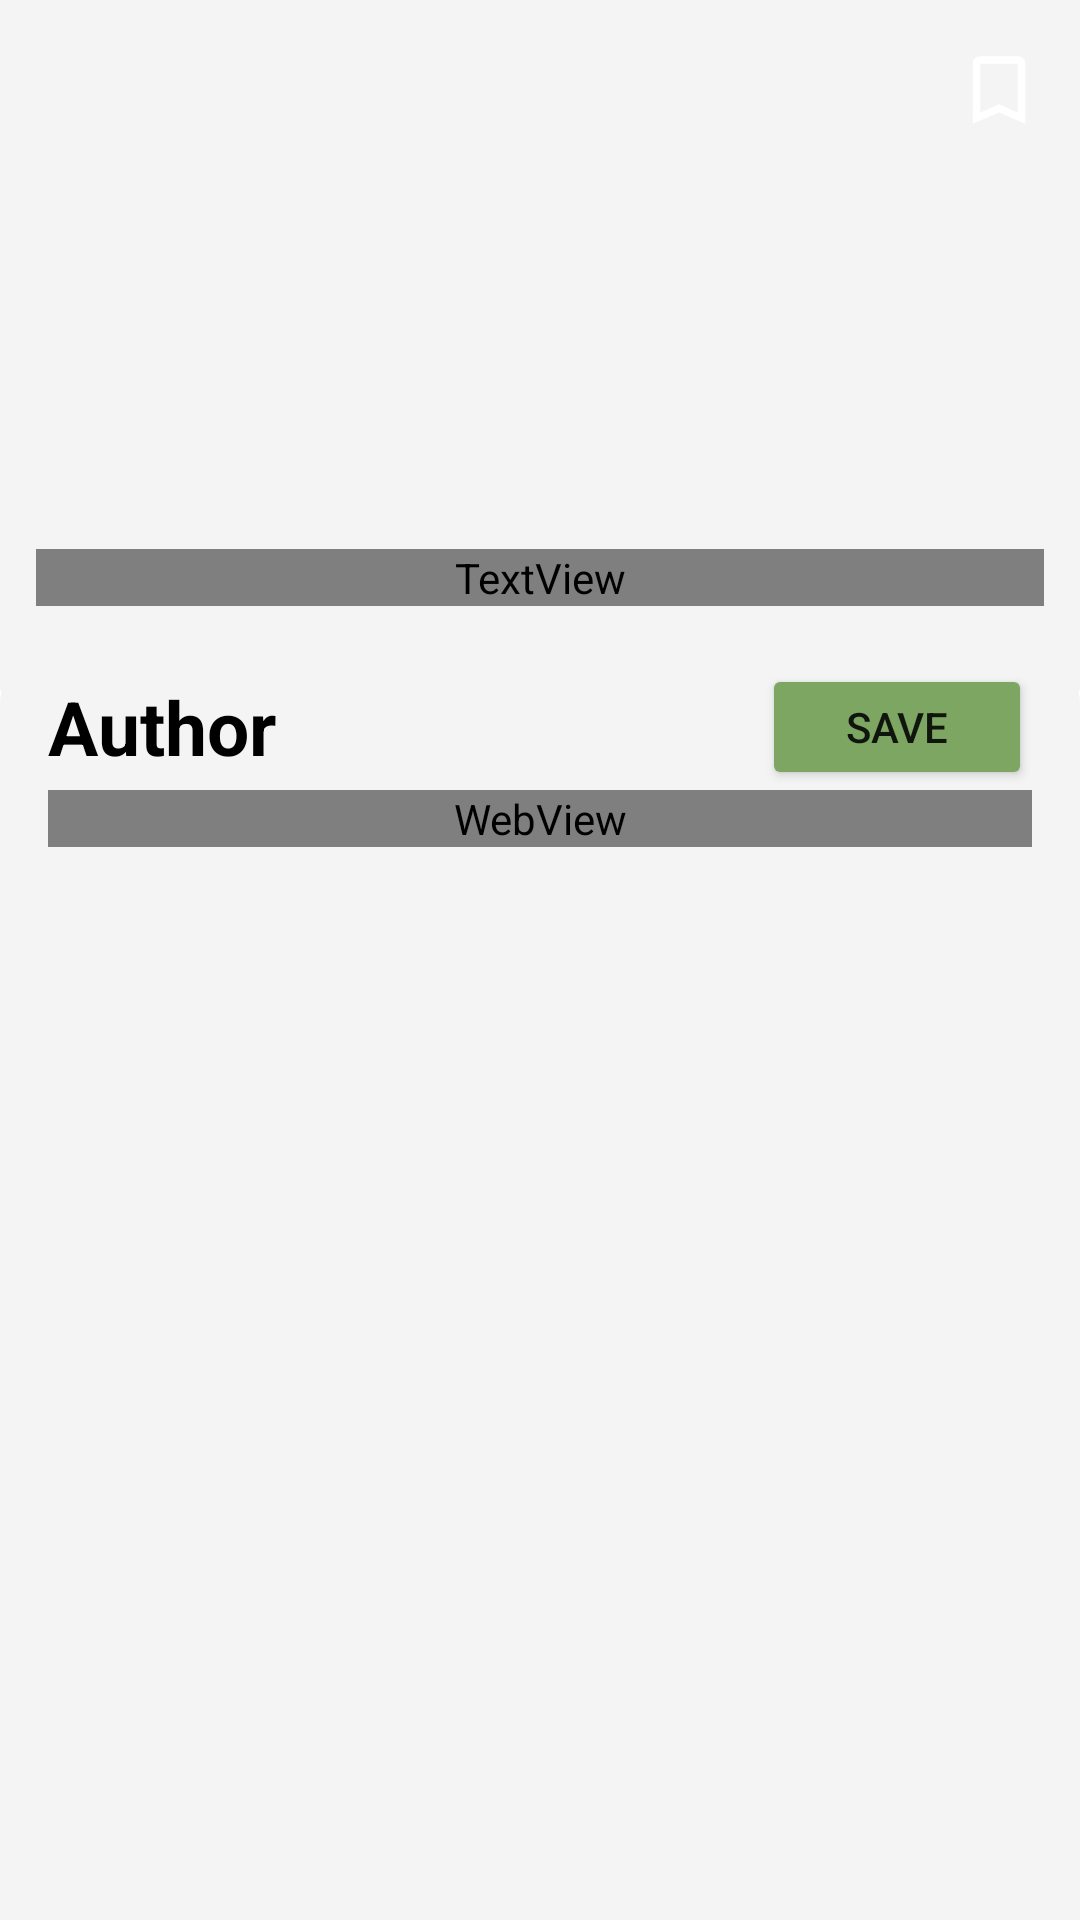

Write the Android layout XML for this screen, with the resource values it uses.
<!-- AndroidManifest.xml: activity theme Theme.NewsBreeze.NoActionBar -->
<!-- res/layout/activity_details.xml -->
<?xml version="1.0" encoding="utf-8"?>
<androidx.coordinatorlayout.widget.CoordinatorLayout xmlns:android="http://schemas.android.com/apk/res/android"
    xmlns:app="http://schemas.android.com/apk/res-auto"
    xmlns:tools="http://schemas.android.com/tools"

    android:layout_width="match_parent"
    android:layout_height="match_parent">

    <com.google.android.material.appbar.AppBarLayout
        android:id="@+id/appbar"
        android:layout_width="match_parent"
        android:fitsSystemWindows="true"
        android:layout_height="230dp"
        >


        <com.google.android.material.appbar.CollapsingToolbarLayout
            android:layout_width="match_parent"
            android:layout_height="match_parent"
            android:fitsSystemWindows="true"
            app:contentScrim="@color/green_200"
            app:expandedTitleMarginBottom="20dp"
            app:expandedTitleMarginStart="15dp"
            app:layout_scrollFlags="scroll|exitUntilCollapsed|snap"
            app:toolbarId="@+id/toolbar">


            <ImageView
                android:id="@+id/scrollimageView"
                android:layout_width="match_parent"
                android:layout_height="250dp"
                android:scaleType="fitXY"
                app:layout_collapseMode="parallax"
                app:srcCompat="@drawable/baseline_image_black_48" />

            <TextView
                android:id="@+id/intotextView"
                android:layout_width="match_parent"
                android:layout_height="wrap_content"
                android:layout_gravity="bottom"
                android:layout_marginStart="12dp"
                android:layout_marginLeft="12dp"
                android:layout_marginEnd="12dp"
                android:layout_marginRight="12dp"
                android:layout_marginBottom="28dp"
                android:fontFamily="@font/bold"
                android:text="TextView"
                android:textColor="@color/dark_white"
                android:textSize="25sp"
                android:textStyle="bold" />

            <androidx.appcompat.widget.Toolbar
                android:id="@+id/toolbar"
                android:layout_width="match_parent"
                android:layout_height="60dp"
                app:contentInsetStart="0dp"
                app:contentInsetStartWithNavigation="0dp"
                app:layout_collapseMode="pin"
                app:popupTheme="@style/ThemeOverlay.MaterialComponents.Light">

                <ImageButton
                    android:id="@+id/detail_save"
                    android:layout_width="wrap_content"
                    android:layout_height="wrap_content"
                    android:layout_gravity="end"
                    android:layout_marginEnd="12dp"
                    android:layout_marginRight="12dp"
                    android:background="@android:color/transparent"
                    app:srcCompat="@drawable/baseline_bookmark_border_24"
                    app:tint="@color/white" />
            </androidx.appcompat.widget.Toolbar>
        </com.google.android.material.appbar.CollapsingToolbarLayout>
    </com.google.android.material.appbar.AppBarLayout>

    <androidx.core.widget.NestedScrollView
        android:layout_width="match_parent"
        android:layout_height="match_parent"
        android:layout_marginTop="-25dp"
        android:background="@drawable/detail_background"
        android:overScrollMode="never"
        android:padding="16dp"
        app:layout_behavior="com.google.android.material.appbar.AppBarLayout$ScrollingViewBehavior">

        <LinearLayout
            android:layout_width="match_parent"
            android:layout_height="match_parent"
            android:orientation="vertical">

            <LinearLayout
                android:layout_width="match_parent"
                android:layout_height="match_parent">

                <TextView
                    android:id="@+id/author"
                    android:layout_width="wrap_content"
                    android:layout_height="wrap_content"
                    android:layout_gravity="center|start"
                    android:layout_marginEnd="20dp"
                    android:layout_marginRight="20dp"
                    android:layout_weight="1"
                    android:text="Author"
                    android:textColor="@color/black"
                    android:textSize="25sp"
                    android:textStyle="bold" />

                <Button
                    android:id="@+id/detailsavebutton"
                    android:layout_width="90dp"
                    android:layout_height="42dp"
                    android:layout_gravity="center|left|end"
                    android:gravity="center"
                    android:text="Save"
                    app:backgroundTint="@color/green_200"
                    app:cornerRadius="6dp" />
            </LinearLayout>

            <RelativeLayout
                android:layout_width="match_parent"
                android:layout_height="match_parent">

                <ProgressBar
                    android:id="@+id/progress_bar"
                    android:layout_width="match_parent"
                    android:layout_height="wrap_content"
                    android:layout_marginTop="50dp"
                    android:layout_marginBottom="70dp"
                    app:layout_behavior="@string/appbar_scrolling_view_behavior" />

                <WebView
                    android:id="@+id/webcontent"
                    android:layout_width="match_parent"
                    android:layout_height="match_parent"
                    app:layout_behavior="@string/appbar_scrolling_view_behavior" />


            </RelativeLayout>
        </LinearLayout>
    </androidx.core.widget.NestedScrollView>


</androidx.coordinatorlayout.widget.CoordinatorLayout>
<!-- resources referenced by this layout -->
<resources>
  <color name="black">#FF000000</color>
  <color name="dark_white">#F4F4F4</color>
  <color name="green_200">#7DA663</color>
  <color name="white">#FFFFFFFF</color>
  <!-- drawable baseline_bookmark_border_24 (drawable) -->
  <vector xmlns:android="http://schemas.android.com/apk/res/android"
      android:width="30dp"
      android:height="30dp"
      android:viewportWidth="24"
      android:viewportHeight="24"
      android:tint="@color/dark_white">
    <path
        android:fillColor="@color/purple_200"
        android:pathData="M17,3L7,3c-1.1,0 -1.99,0.9 -1.99,2L5,21l7,-3 7,3L19,5c0,-1.1 -0.9,-2 -2,-2zM17,18l-5,-2.18L7,18L7,5h10v13z"/>
  
  </vector>
  <!-- drawable detail_background (drawable) -->
  <?xml version="1.0" encoding="utf-8"?>
  <shape xmlns:android="http://schemas.android.com/apk/res/android">
      <solid android:color="@color/dark_white" />
  
      <padding
          android:bottom="10dp"
          android:left="10dp"
          android:right="10dp"
          android:top="10dp" />
      <corners
          android:bottomLeftRadius="0.1dp"
          android:bottomRightRadius="0.1dp"
          android:topLeftRadius="30dp"
          android:topRightRadius="30dp" />
  
  </shape>
  <style name="Theme.NewsBreeze.NoActionBar">
          <item name="windowActionBar">false</item>
          <item name="windowNoTitle">true</item>
      </style>
  <color name="purple_200">#FFBB86FC</color>
</resources>
